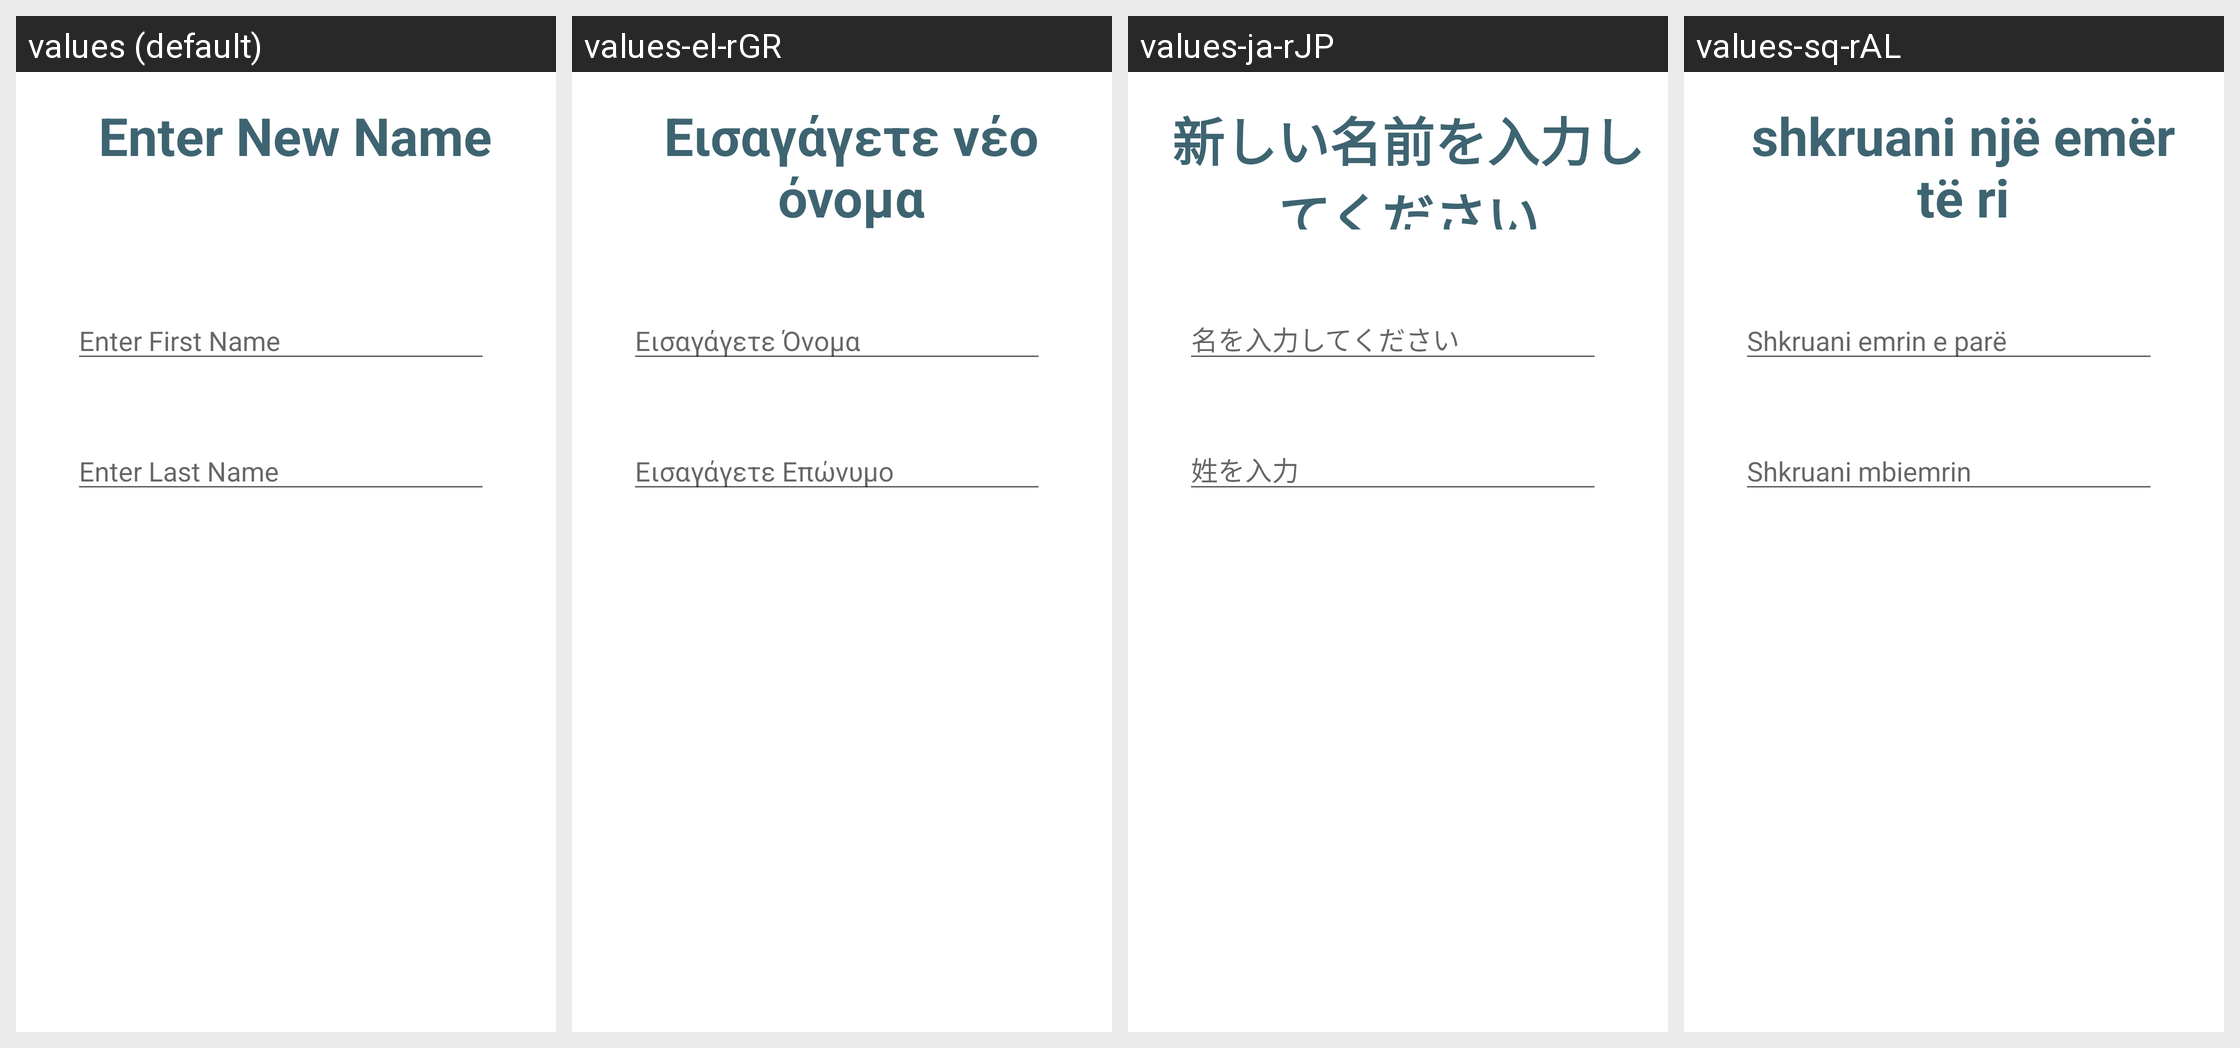

Here is an Android app screen in its default locale and in the app's own translations. Write out the translated-string differences for the strings that appear on this screen.
Android screen res/layout/change_username_popup.xml rendered under 4 locales, left to right: values (default), values-el-rGR, values-ja-rJP, values-sq-rAL. Device: Nexus 5 (rendered at 1080×1920; each locale shown at half size, 540×960, under a caption strip naming it); theme Theme.AssistGoAndroid.
Other locales in the repository, not shown: values-ko-rKR, values-tr-rTR.
Strings drawn on this screen, with the default value and each locale's value (text and hints the layout hard-codes, and strings that could not be matched under every locale, appear in the picture but are not listed):

enter_new_name
  values: Enter New Name
  values-el-rGR: Εισαγάγετε νέο όνομα
  values-ja-rJP: 新しい名前を入力してください
  values-sq-rAL: shkruani një emër të ri

enter_first_name
  values: Enter First Name
  values-el-rGR: Εισαγάγετε Όνομα
  values-ja-rJP: 名を入力してください
  values-sq-rAL: Shkruani emrin e parë

enter_last_name
  values: Enter Last Name
  values-el-rGR: Εισαγάγετε Επώνυμο
  values-ja-rJP: 姓を入力
  values-sq-rAL: Shkruani mbiemrin
